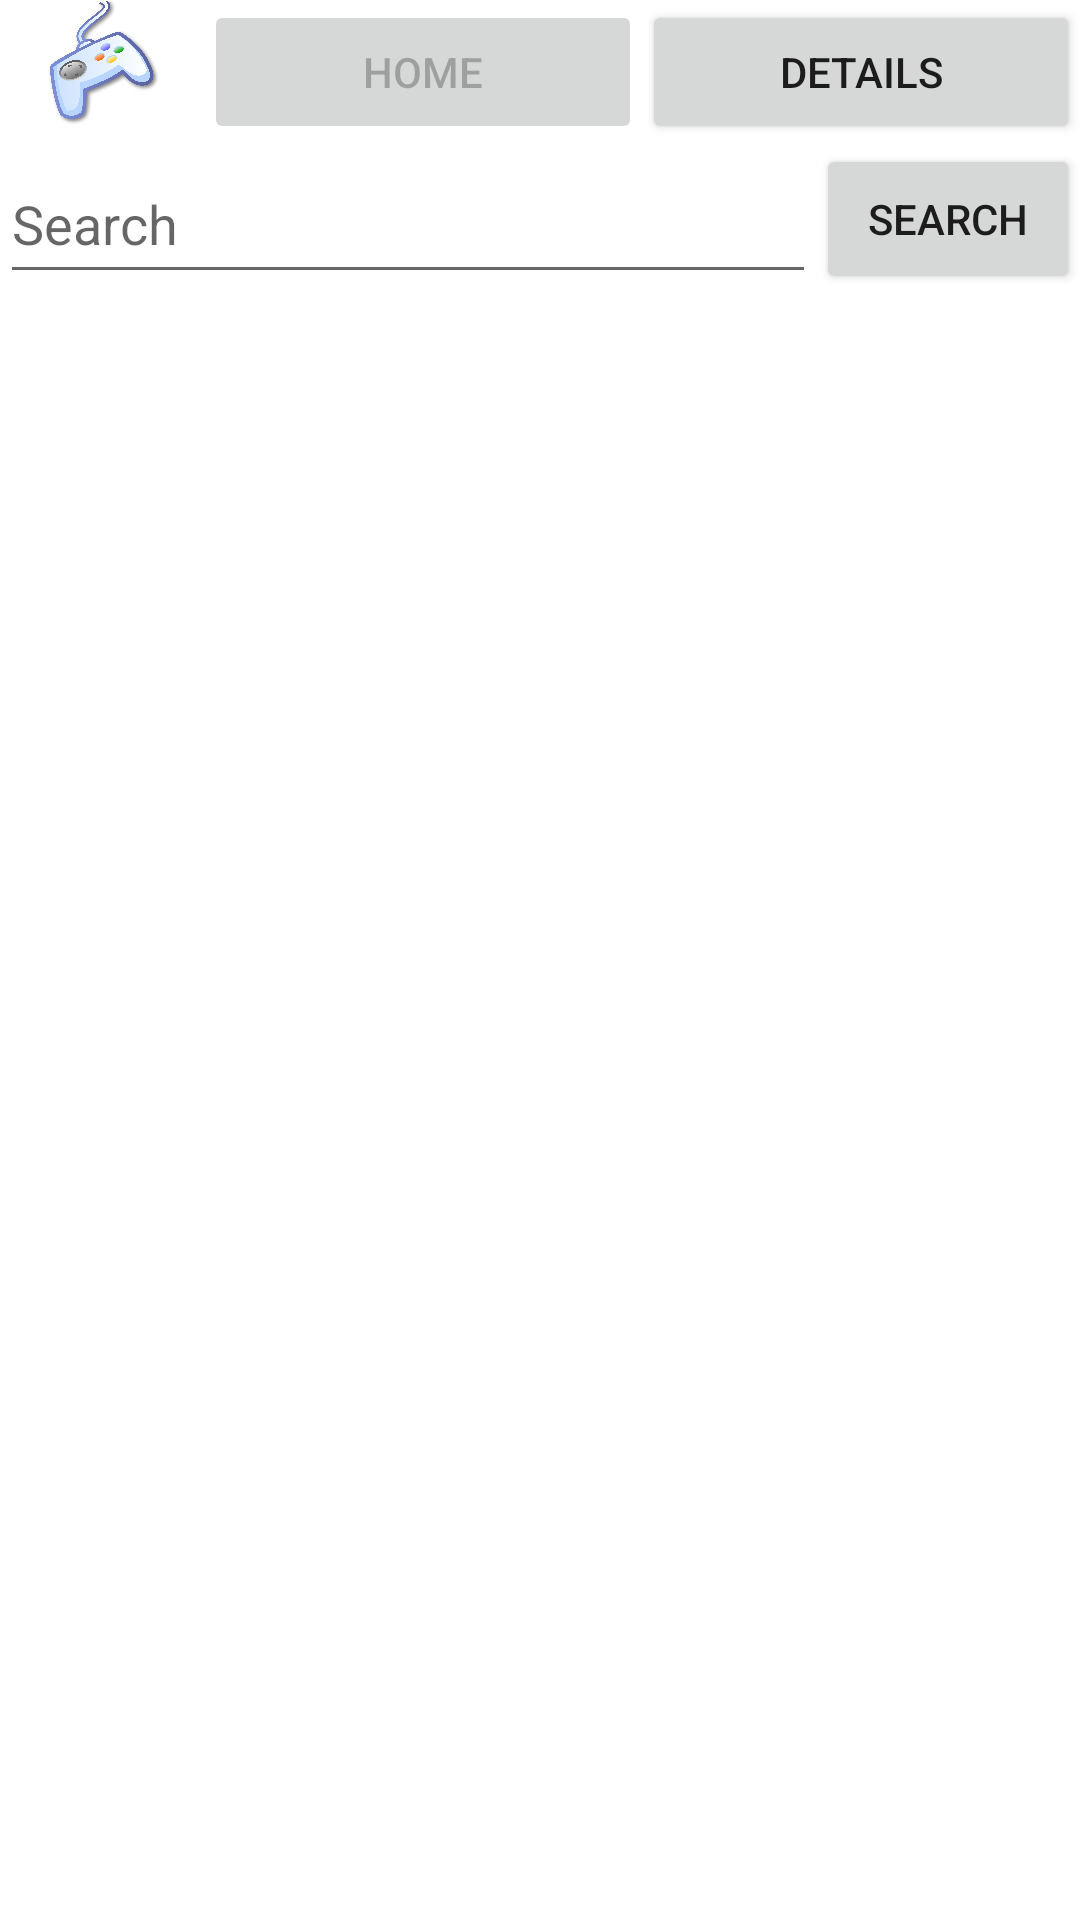

Android layout source for this screen:
<!-- AndroidManifest.xml: application theme Theme.VideoGameView -->
<!-- res/layout/activity_main.xml -->
<?xml version="1.0" encoding="utf-8"?>
<androidx.constraintlayout.widget.ConstraintLayout xmlns:android="http://schemas.android.com/apk/res/android"
    xmlns:app="http://schemas.android.com/apk/res-auto"
    xmlns:tools="http://schemas.android.com/tools"
    android:layout_width="match_parent"
    android:layout_height="match_parent"
    android:textColor = "?android:textColorPrimary"
    tools:context=".HomeActivity">

    <ImageView
        android:id="@+id/logo_image"
        android:layout_width="68dp"
        android:layout_height="42dp"
        app:layout_constraintStart_toStartOf="parent"
        app:layout_constraintTop_toTopOf="parent"
        app:srcCompat="@drawable/logo" />

    <Button
        android:id="@+id/home_button"
        android:layout_width="0dp"
        android:layout_height="wrap_content"
        android:enabled="false"
        android:text="Home"
        app:layout_constraintEnd_toStartOf="@+id/details_button"
        app:layout_constraintStart_toEndOf="@+id/logo_image"
        app:layout_constraintTop_toTopOf="parent" />

    <Button
        android:id="@+id/details_button"
        android:layout_width="0dp"
        android:layout_height="wrap_content"
        android:text="Details"
        app:layout_constraintEnd_toEndOf="parent"
        app:layout_constraintStart_toEndOf="@+id/home_button"
        app:layout_constraintTop_toTopOf="parent" />

    <EditText
        android:id="@+id/search_query_edittext"
        android:layout_width="0dp"
        android:layout_height="50dp"
        android:hint="Search"
        app:layout_constraintBottom_toTopOf="@+id/game_list"
        app:layout_constraintEnd_toEndOf="parent"
        app:layout_constraintEnd_toStartOf="@+id/search_button"
        app:layout_constraintStart_toStartOf="parent"
        app:layout_constraintTop_toBottomOf="@+id/home_button" />

    <Button
        android:id="@+id/search_button"
        android:layout_width="wrap_content"
        android:layout_height="50dp"
        android:text="Search"
        app:layout_constraintBottom_toTopOf="@+id/game_list"
        app:layout_constraintEnd_toEndOf="parent"
        app:layout_constraintHorizontal_bias="0.5"
        app:layout_constraintStart_toEndOf="@+id/search_query_edittext"
        app:layout_constraintTop_toBottomOf="@+id/home_button" />

    <androidx.recyclerview.widget.RecyclerView
        android:id="@+id/game_list"
        android:layout_width="0dp"
        android:layout_height="0dp"
        app:layout_constraintBottom_toBottomOf="parent"
        app:layout_constraintEnd_toEndOf="parent"
        app:layout_constraintHorizontal_bias="0.0"
        app:layout_constraintStart_toStartOf="parent"
        app:layout_constraintTop_toBottomOf="@+id/search_query_edittext" />

</androidx.constraintlayout.widget.ConstraintLayout>
<!-- resources referenced by this layout -->
<resources>
  <!-- drawable logo: png bitmap (drawable, 350416 bytes) -->
  <style name="Theme.VideoGameView" parent="Theme.MaterialComponents.DayNight.DarkActionBar">
          
          <item name="colorPrimary">@color/purple_500</item>
          <item name="colorPrimaryVariant">@color/purple_700</item>
          <item name="colorOnPrimary">@color/white</item>
          
          <item name="colorSecondary">@color/teal_200</item>
          <item name="colorSecondaryVariant">@color/teal_700</item>
          <item name="colorOnSecondary">@color/black</item>
          
          <item name="android:statusBarColor">?attr/colorPrimaryVariant</item>
          
      </style>
  <!-- not gathered from this repository: default colours our renderer supplied (Android Studio template values) -->
  <color name="purple_500">#FF6200EE</color>
  <color name="purple_700">#FF3700B3</color>
  <color name="teal_200">#FF03DAC5</color>
  <color name="teal_700">#FF018786</color>
  <color name="black">#FF000000</color>
  <color name="white">#FFFFFFFF</color>
</resources>
